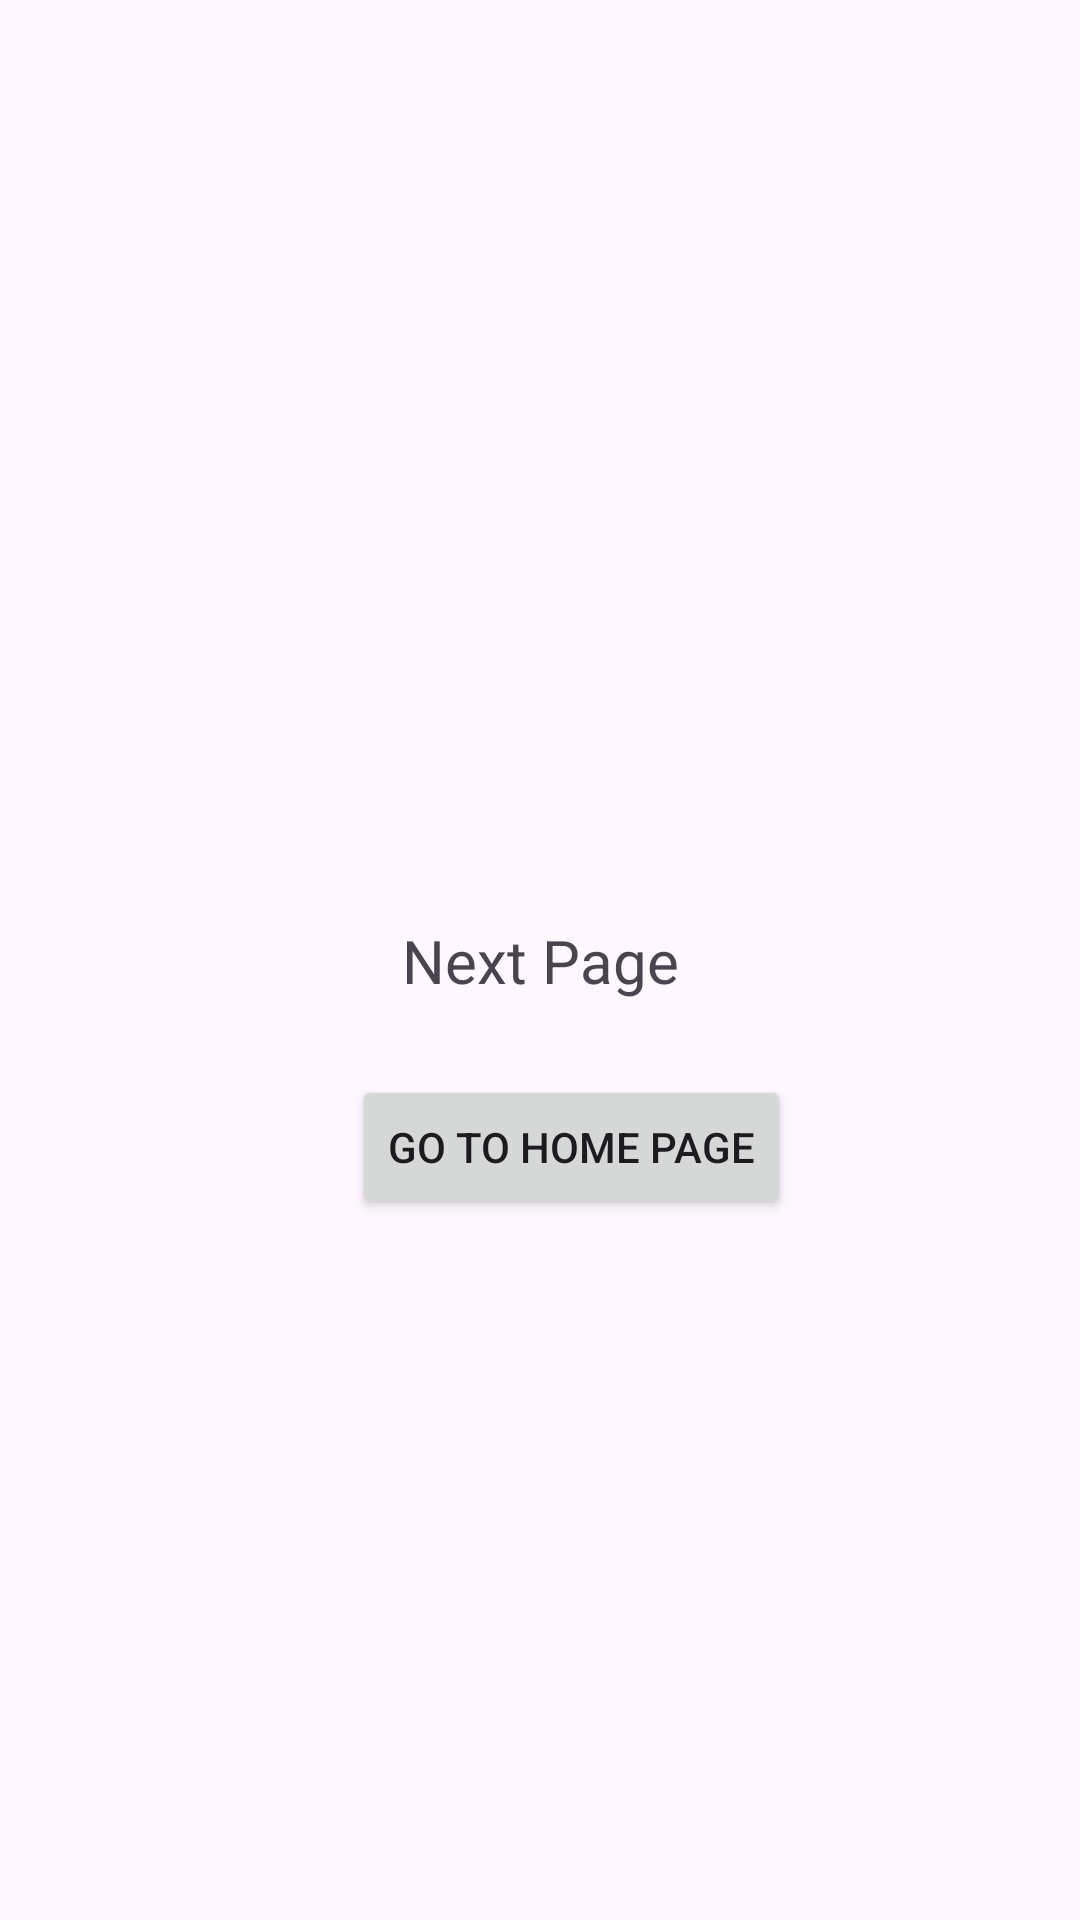

This screen was rendered from an Android layout file. Write that file and the resources it references.
<!-- AndroidManifest.xml: application theme Theme.ActivityBActivity -->
<!-- res/layout/activity_2.xml -->
<?xml version="1.0" encoding="utf-8"?>
<androidx.constraintlayout.widget.ConstraintLayout xmlns:android="http://schemas.android.com/apk/res/android"
    xmlns:app="http://schemas.android.com/apk/res-auto"
    xmlns:tools="http://schemas.android.com/tools"
    android:layout_width="match_parent"
    android:layout_height="match_parent"
    tools:context=".Activity2">

    <TextView
        android:id="@+id/Activity2"
        android:layout_width="wrap_content"
        android:layout_height="wrap_content"
        android:text="Next Page"
        android:textSize="20dp"
        app:layout_constraintBottom_toBottomOf="parent"
        app:layout_constraintStart_toStartOf="parent"
        app:layout_constraintEnd_toEndOf="parent"
        app:layout_constraintTop_toTopOf="parent"
        tools:layout_editor_absoluteX="155dp"
        tools:layout_editor_absoluteY="264dp" />

    <Button
        android:id="@+id/button2"
        android:layout_width="wrap_content"
        android:layout_height="wrap_content"
        android:text="Go to Home Page"
        app:layout_constraintBottom_toBottomOf="parent"
        app:layout_constraintEnd_toEndOf="parent"
        app:layout_constraintHorizontal_bias="0.549"
        app:layout_constraintStart_toStartOf="parent"
        app:layout_constraintTop_toBottomOf="@+id/Activity2"
        app:layout_constraintVertical_bias="0.095" />

</androidx.constraintlayout.widget.ConstraintLayout>
<!-- resources referenced by this layout -->
<resources>
  <style name="Theme.ActivityBActivity" parent="Base.Theme.ActivityBActivity" />
  <style name="Base.Theme.ActivityBActivity" parent="Theme.Material3.DayNight.NoActionBar">
          
          
      </style>
</resources>
